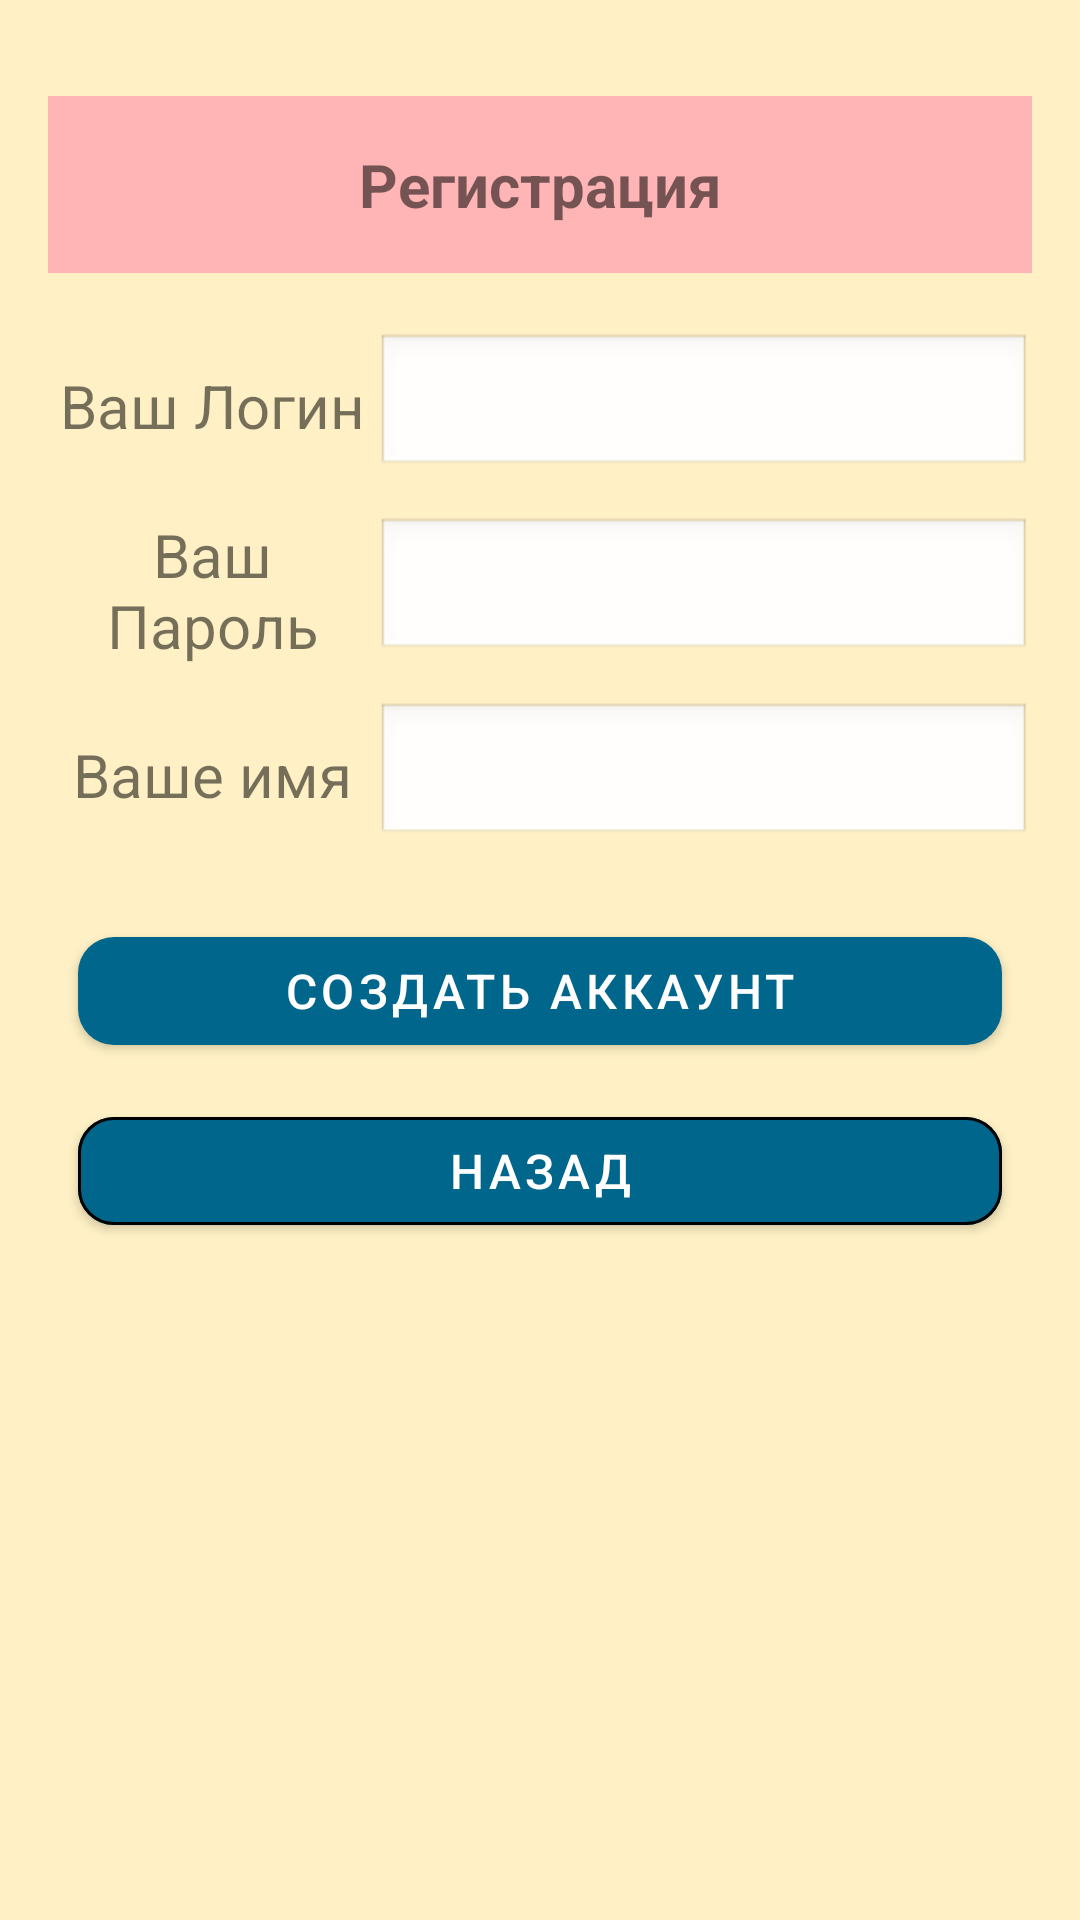

The Android layout XML behind this screen, and the referenced resources:
<!-- AndroidManifest.xml: application theme Theme.Hotel -->
<!-- res/layout/register.xml -->
<?xml version="1.0" encoding="utf-8"?>
<ScrollView xmlns:android="http://schemas.android.com/apk/res/android"
    xmlns:app="http://schemas.android.com/apk/res-auto"
    xmlns:tools="http://schemas.android.com/tools"
    android:id="@+id/scroll_reg"
    android:layout_width="match_parent"
    android:layout_height="match_parent"
    android:background="@color/bg1"
    android:fillViewport="true">

    <LinearLayout
        android:layout_width="match_parent"
        android:layout_height="wrap_content"
        android:orientation="vertical"
        android:padding="16dp">

        <TextView
            android:id="@+id/txt_title"
            android:layout_width="match_parent"
            android:layout_height="wrap_content"
            android:layout_marginTop="16dp"
            android:padding="16dp"
            android:background="#FFB5B5"
            android:gravity="center"
            android:text="@string/new_register"
            android:textStyle="bold"
            android:textSize="20sp" />

        <LinearLayout
            android:layout_width="match_parent"
            android:layout_height="wrap_content"
            android:layout_marginTop="20dp"
            android:orientation="horizontal"
            android:gravity="center_vertical">

            <TextView
                android:id="@+id/txtLoginReg"
                android:layout_width="0dp"
                android:layout_height="wrap_content"
                android:layout_weight="1"
                android:gravity="center"
                android:text="@string/Login"
                android:textSize="20sp"
                app:autoSizeTextType="uniform" />

            <EditText
                android:id="@+id/editLogIn"
                android:layout_width="0dp"
                android:layout_height="wrap_content"
                android:layout_weight="2"
                android:inputType="text"
                android:padding="12dp"
                android:background="@android:drawable/edit_text" />
        </LinearLayout>

        <LinearLayout
            android:layout_width="match_parent"
            android:layout_height="wrap_content"
            android:layout_marginTop="12dp"
            android:orientation="horizontal"
            android:gravity="center_vertical">

            <TextView
                android:id="@+id/txtPassReg"
                android:layout_width="0dp"
                android:layout_height="wrap_content"
                android:layout_weight="1"
                android:gravity="center"
                android:text="@string/Password"
                android:textSize="20sp"
                app:autoSizeTextType="uniform" />

            <EditText
                android:id="@+id/editPassReg"
                android:layout_width="0dp"
                android:layout_height="wrap_content"
                android:layout_weight="2"
                android:inputType="textPassword"
                android:padding="12dp"
                android:background="@android:drawable/edit_text" />
        </LinearLayout>

        <LinearLayout
            android:layout_width="match_parent"
            android:layout_height="wrap_content"
            android:layout_marginTop="12dp"
            android:orientation="horizontal"
            android:gravity="center_vertical">

            <TextView
                android:id="@+id/txtNameReg"
                android:layout_width="0dp"
                android:layout_height="wrap_content"
                android:layout_weight="1"
                android:gravity="center"
                android:text="@string/username"
                android:textSize="20sp"
                app:autoSizeTextType="uniform" />

            <EditText
                android:id="@+id/editName"
                android:layout_width="0dp"
                android:layout_height="wrap_content"
                android:layout_weight="2"
                android:background="@android:drawable/edit_text"
                android:digits="@string/digits_eng_ru"
                android:inputType="textPersonName"
                android:padding="12dp" />
        </LinearLayout>

        <com.google.android.material.button.MaterialButton
            android:id="@+id/btnCreateUser"
            android:layout_width="match_parent"
            android:layout_height="wrap_content"
            android:layout_marginLeft="10sp"
            android:layout_marginRight="10sp"
            android:layout_marginTop="24dp"
            android:text="@string/register_name"
            android:textSize="16sp"
            app:cornerRadius="12dp" />

        <com.google.android.material.button.MaterialButton
            android:id="@+id/btnBackReg"
            android:layout_marginLeft="10sp"
            android:layout_marginRight="10sp"
            android:layout_width="match_parent"
            android:layout_height="wrap_content"
            android:layout_marginTop="12dp"
            android:text="@string/button_back"
            android:textSize="16sp"
            app:cornerRadius="12dp"
            app:strokeWidth="1dp" />

    </LinearLayout>

</ScrollView>
<!-- resources referenced by this layout -->
<resources>
  <color name="bg1">#3BFFC107</color>
  <string name="Login">Ваш Логин</string>
  <string name="Password">Ваш Пароль</string>
  <string name="button_back">Назад</string>
  <string name="digits_eng_ru">"abcdefghijklmnopqrstuvwxyzABCDEFGHIJKLMNOPQRSTUVWXYZ абвгдеёжзийклмнопрстуфхцчшщъыьэюяАБВГДЕЁЖЗИЙКЛМНОПРСТУФХЦЧШЩЪЫЬЭЮЯ"</string>
  <string name="new_register">Регистрация</string>
  <string name="register_name">Создать аккаунт</string>
  <string name="username">Ваше имя</string>
  <style name="Theme.Hotel" parent="Base.Theme.Hotel" />
  <style name="Base.Theme.Hotel" parent="Theme.MaterialComponents.DayNight.DarkActionBar">
          
          <item name="android:windowDrawsSystemBarBackgrounds">true</item>
          <item name="android:fitsSystemWindows">true</item>
          
          <item name="colorPrimary">@color/m3_ref_palette_dynamic_primary40</item>
  
          
          
  
          
          
  
          
          
  
          
          
          
      </style>
</resources>
